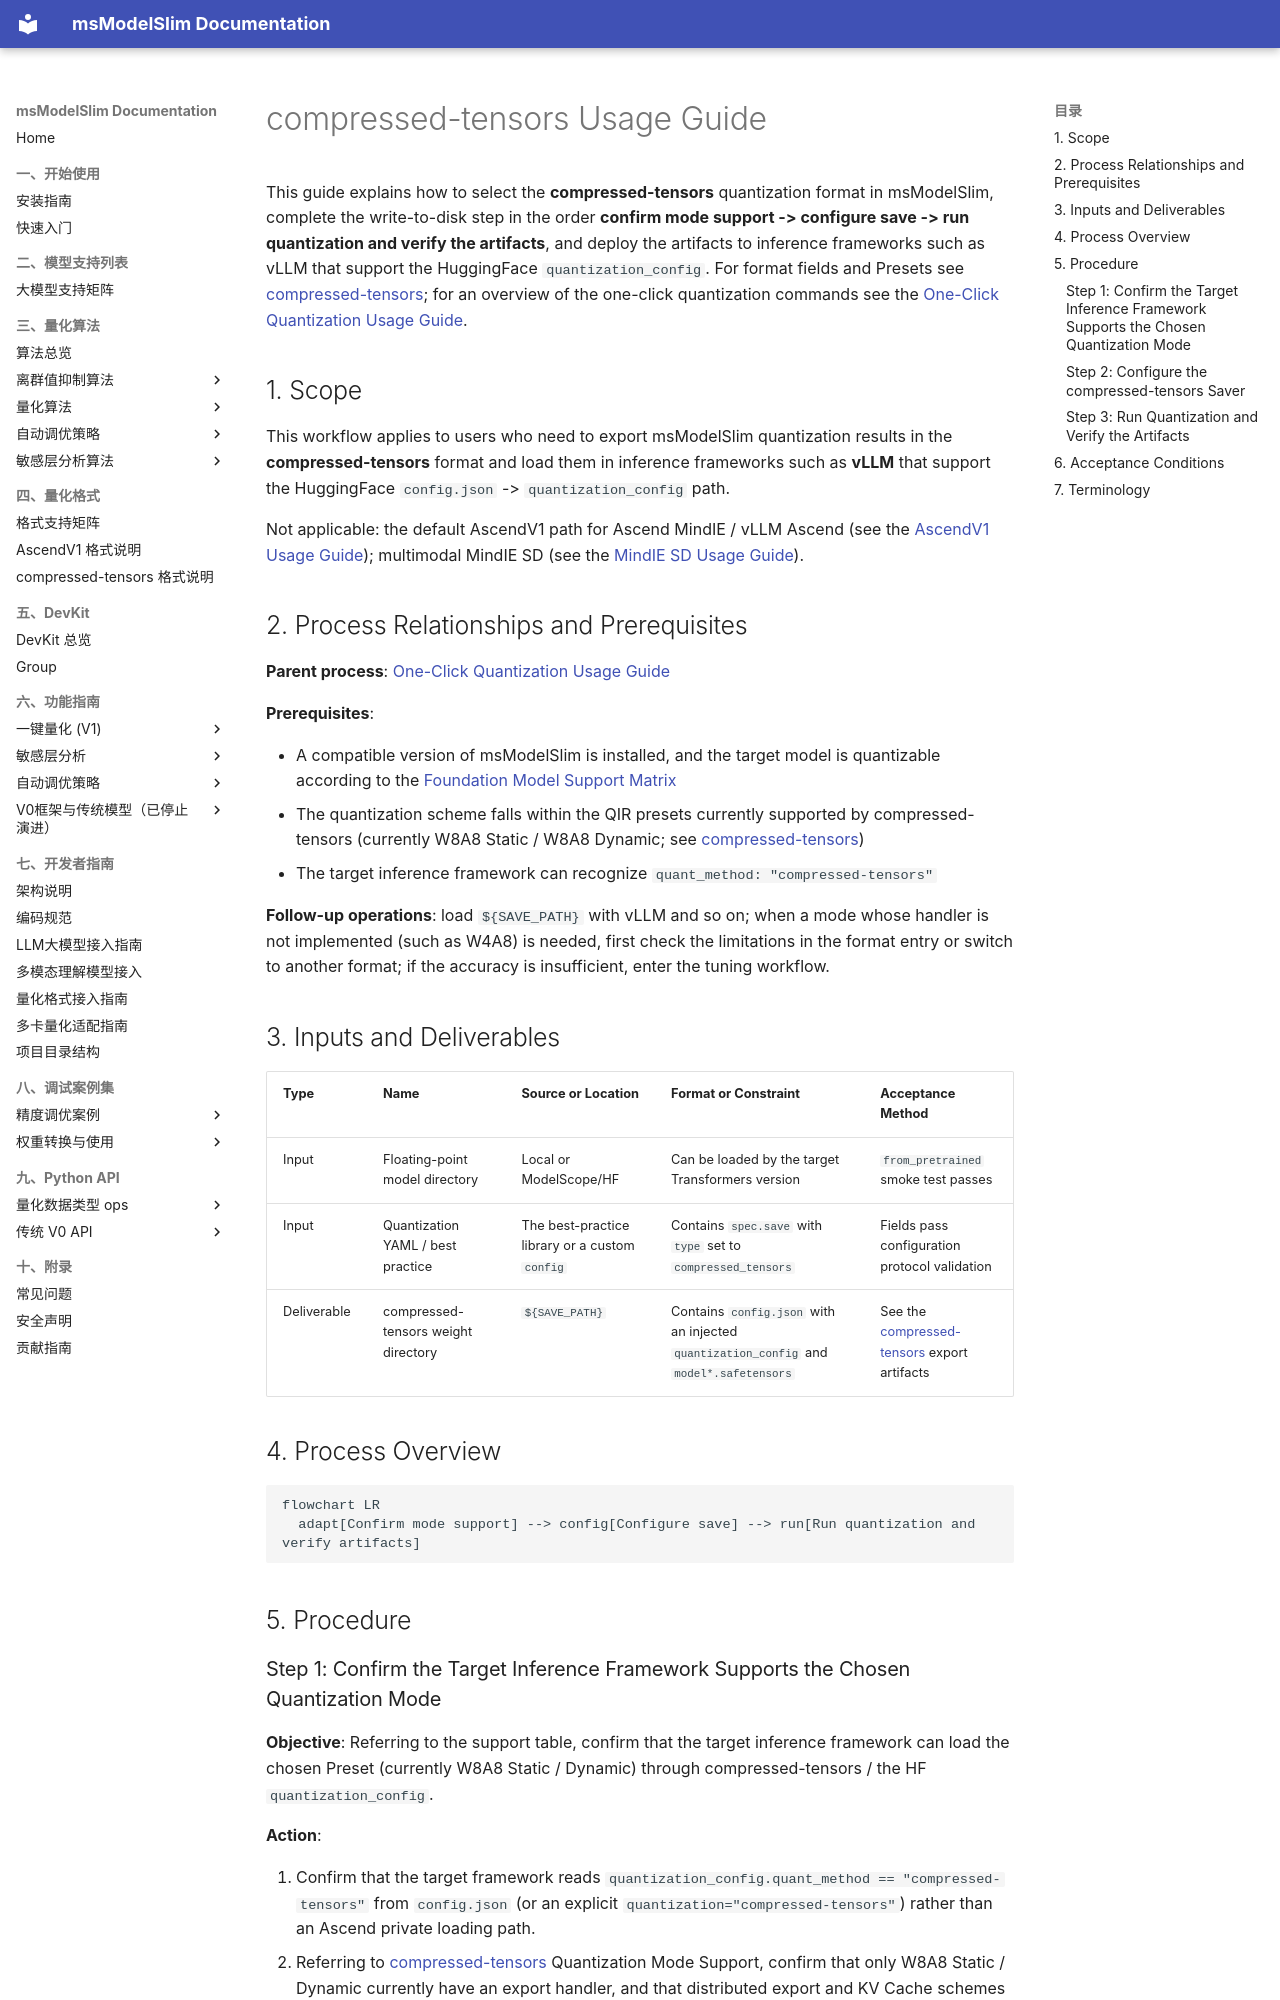

repository: Ascend/msmodelslim · page: en/knowledge_base/quantization_format/compressed_tensors/compressed_tensors_usage/index.html · generator: mkdocs

# compressed-tensors Usage Guide

This guide explains how to select the **compressed-tensors** quantization format in msModelSlim, complete the write-to-disk step in the order **confirm mode support -> configure save -> run quantization and verify the artifacts**, and deploy the artifacts to inference frameworks such as vLLM that support the HuggingFace `quantization_config`. For format fields and Presets see [compressed-tensors](term_compressed_tensors.md); for an overview of the one-click quantization commands see the [One-Click Quantization Usage Guide](../../../user_guide/usage_one_click_quantization.md).

## 1. Scope

This workflow applies to users who need to export msModelSlim quantization results in the **compressed-tensors** format and load them in inference frameworks such as **vLLM** that support the HuggingFace `config.json` -> `quantization_config` path.

Not applicable: the default AscendV1 path for Ascend MindIE / vLLM Ascend (see the [AscendV1 Usage Guide](../ascendv1/ascendv1_usage.md)); multimodal MindIE SD (see the [MindIE SD Usage Guide](../mindie_sd/mindie_sd_usage.md)).

## 2. Process Relationships and Prerequisites

**Parent process**: [One-Click Quantization Usage Guide](../../../user_guide/usage_one_click_quantization.md)

**Prerequisites**:

- A compatible version of msModelSlim is installed, and the target model is quantizable according to the [Foundation Model Support Matrix](../../model/README.md)
- The quantization scheme falls within the QIR presets currently supported by compressed-tensors (currently W8A8 Static / W8A8 Dynamic; see [compressed-tensors](term_compressed_tensors.md#mode-support))
- The target inference framework can recognize `quant_method: "compressed-tensors"`

**Follow-up operations**: load `${SAVE_PATH}` with vLLM and so on; when a mode whose handler is not implemented (such as W4A8) is needed, first check the limitations in the format entry or switch to another format; if the accuracy is insufficient, enter the tuning workflow.

## 3. Inputs and Deliverables

| Type | Name | Source or Location | Format or Constraint | Acceptance Method |
| --- | --- | --- | --- | --- |
| Input | Floating-point model directory | Local or ModelScope/HF | Can be loaded by the target Transformers version | `from_pretrained` smoke test passes |
| Input | Quantization YAML / best practice | The best-practice library or a custom `config` | Contains `spec.save` with `type` set to `compressed_tensors` | Fields pass configuration protocol validation |
| Deliverable | compressed-tensors weight directory | `${SAVE_PATH}` | Contains `config.json` with an injected `quantization_config` and `model*.safetensors` | See the [compressed-tensors](term_compressed_tensors.md#export-artifacts) export artifacts |

## 4. Process Overview

```mermaid
flowchart LR
  adapt[Confirm mode support] --> config[Configure save] --> run[Run quantization and verify artifacts]
```

## 5. Procedure
